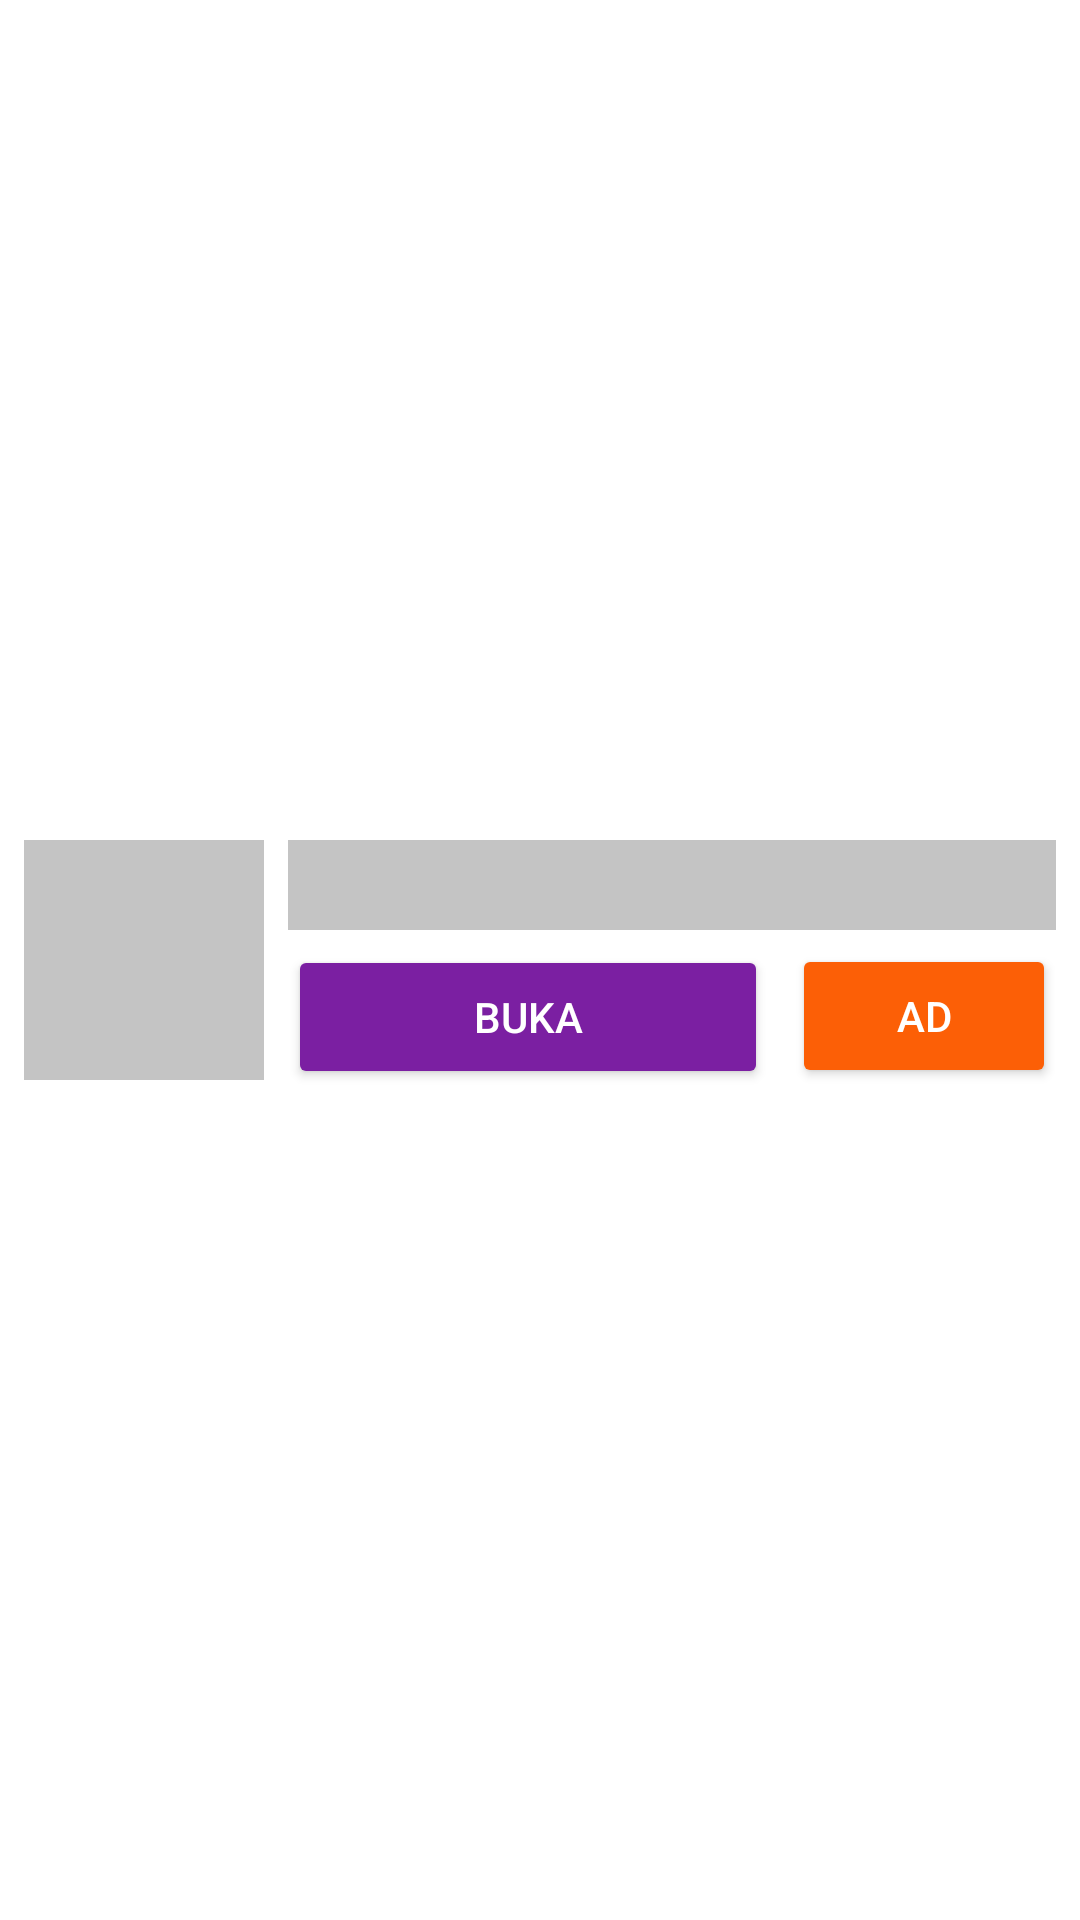

Android layout source for this screen:
<!-- AndroidManifest.xml: application theme Theme.Easycvbuilder -->
<!-- res/layout/profile_ads.xml -->
<?xml version="1.0" encoding="utf-8"?>
<androidx.constraintlayout.widget.ConstraintLayout xmlns:android="http://schemas.android.com/apk/res/android"
    xmlns:app="http://schemas.android.com/apk/res-auto"
    xmlns:tools="http://schemas.android.com/tools"
    android:layout_width="match_parent"
    android:background="@color/white"
    android:layout_height="wrap_content">

    <ImageView
        android:id="@+id/img_ads"
        android:layout_width="80dp"
        android:layout_height="80dp"
        android:layout_marginStart="8dp"
        android:layout_marginTop="8dp"
        android:layout_marginBottom="8dp"
        android:background="@color/gray_C4C4C4"
        app:layout_constraintBottom_toBottomOf="parent"
        app:layout_constraintStart_toStartOf="parent"
        app:layout_constraintTop_toTopOf="parent" />

    <ImageView
        android:id="@+id/img2_ads"
        android:layout_width="0dp"
        android:layout_height="30dp"
        android:layout_marginStart="8dp"
        android:layout_marginEnd="8dp"
        android:background="@color/gray_C4C4C4"
        app:layout_constraintEnd_toEndOf="parent"
        app:layout_constraintStart_toEndOf="@+id/img_ads"
        app:layout_constraintTop_toTopOf="@+id/img_ads" />

    <Button
        android:id="@+id/btn_open"
        android:layout_width="0dp"
        android:layout_height="wrap_content"
        android:layout_marginTop="8dp"
        android:layout_marginEnd="8dp"
        android:backgroundTint="@color/purple_7B1FA2"
        android:text="buka"
        android:textColor="@color/white"
        app:layout_constraintBottom_toBottomOf="@+id/img_ads"
        app:layout_constraintEnd_toStartOf="@+id/btn_ad"
        app:layout_constraintStart_toStartOf="@+id/img2_ads"
        app:layout_constraintTop_toBottomOf="@+id/img2_ads" />

    <Button
        android:id="@+id/btn_ad"
        android:layout_width="wrap_content"
        android:layout_height="wrap_content"
        android:layout_marginTop="4dp"
        android:backgroundTint="@color/orange_FC5F06"
        android:text="AD"
        android:textColor="@color/white"
        app:layout_constraintBottom_toBottomOf="@+id/btn_open"
        app:layout_constraintEnd_toEndOf="@+id/img2_ads"
        app:layout_constraintTop_toBottomOf="@+id/img2_ads" />

</androidx.constraintlayout.widget.ConstraintLayout>
<!-- resources referenced by this layout -->
<resources>
  <color name="gray_C4C4C4">#C4C4C4</color>
  <color name="orange_FC5F06">#FC5F06</color>
  <color name="purple_7B1FA2">#7B1FA2</color>
  <color name="white">#FFFFFFFF</color>
  <style name="Theme.Easycvbuilder" parent="Theme.MaterialComponents.DayNight.DarkActionBar">
          
          <item name="colorPrimary">@color/blue_4285F4</item>
          <item name="colorPrimaryVariant">@color/purple_700</item>
          <item name="colorOnPrimary">@color/white</item>
          
          <item name="colorSecondary">@color/teal_200</item>
          <item name="colorSecondaryVariant">@color/teal_700</item>
          <item name="colorOnSecondary">@color/orange_FC5F06</item>
          
          <item name="android:statusBarColor">@color/blue_4285F4</item>
          
      </style>
  <color name="blue_4285F4">#4285F4</color>
  <color name="purple_700">#FF3700B3</color>
  <color name="teal_200">#FF03DAC5</color>
  <color name="teal_700">#FF018786</color>
</resources>
